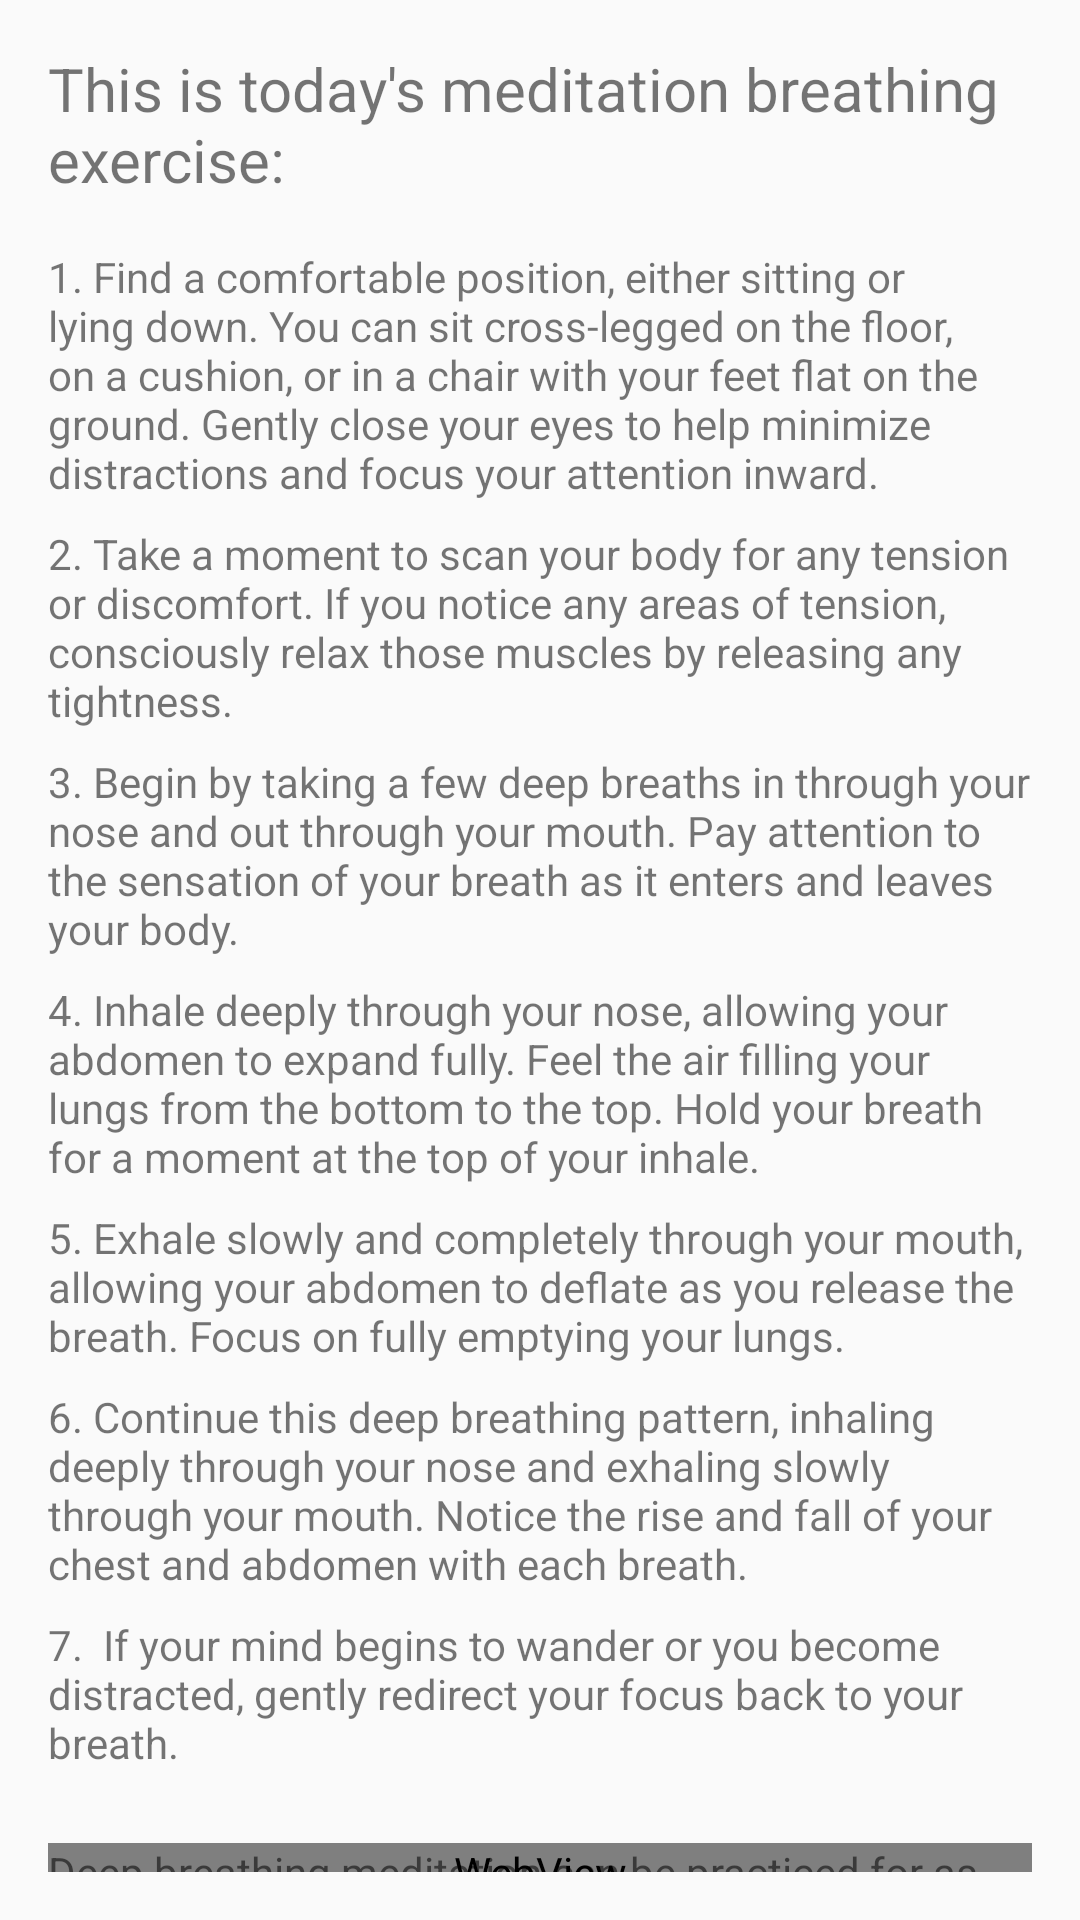

This screen was rendered from an Android layout file. Write that file and the resources it references.
<!-- AndroidManifest.xml: application theme Theme.ZenMind -->
<!-- res/layout/activity_deep_breathing_screen.xml -->
<?xml version="1.0" encoding="utf-8"?>
<RelativeLayout xmlns:android="http://schemas.android.com/apk/res/android"
    xmlns:tools="http://schemas.android.com/tools"
    android:layout_width="match_parent"
    android:layout_height="match_parent"
    android:padding="16dp"
    tools:context=".DeepBreathingScreen">

    <TextView
        android:id="@+id/titleTextView"
        android:layout_width="wrap_content"
        android:layout_height="wrap_content"
        android:text="This is today's meditation breathing exercise:"
        android:textSize="20sp"
        android:layout_centerHorizontal="true"
        android:layout_marginBottom="16dp"/>

    
    <TextView
        android:id="@+id/step1TextView"
        android:layout_width="wrap_content"
        android:layout_height="wrap_content"
        android:text="1. Find a comfortable position, either sitting or lying down. You can sit cross-legged on the floor, on a cushion, or in a chair with your feet flat on the ground. Gently close your eyes to help minimize distractions and focus your attention inward."
        android:layout_below="@id/titleTextView"
        android:layout_marginBottom="8dp"/>

    <TextView
        android:id="@+id/step2TextView"
        android:layout_width="wrap_content"
        android:layout_height="wrap_content"
        android:text="2. Take a moment to scan your body for any tension or discomfort. If you notice any areas of tension, consciously relax those muscles by releasing any tightness."
        android:layout_below="@id/step1TextView"
        android:layout_marginBottom="8dp"/>

    <TextView
        android:id="@+id/step3TextView"
        android:layout_width="wrap_content"
        android:layout_height="wrap_content"
        android:text="3. Begin by taking a few deep breaths in through your nose and out through your mouth. Pay attention to the sensation of your breath as it enters and leaves your body."
        android:layout_below="@id/step2TextView"
        android:layout_marginBottom="8dp"/>

    <TextView
        android:id="@+id/step4TextView"
        android:layout_width="wrap_content"
        android:layout_height="wrap_content"
        android:text="4. Inhale deeply through your nose, allowing your abdomen to expand fully. Feel the air filling your lungs from the bottom to the top. Hold your breath for a moment at the top of your inhale."
        android:layout_below="@id/step3TextView"
        android:layout_marginBottom="8dp"/>

    <TextView
        android:id="@+id/step5TextView"
        android:layout_width="wrap_content"
        android:layout_height="wrap_content"
        android:text="5. Exhale slowly and completely through your mouth, allowing your abdomen to deflate as you release the breath. Focus on fully emptying your lungs."
        android:layout_below="@id/step4TextView"
        android:layout_marginBottom="8dp"/>

    <TextView
        android:id="@+id/step6TextView"
        android:layout_width="wrap_content"
        android:layout_height="wrap_content"
        android:text="6. Continue this deep breathing pattern, inhaling deeply through your nose and exhaling slowly through your mouth. Notice the rise and fall of your chest and abdomen with each breath."
        android:layout_below="@id/step5TextView"
        android:layout_marginBottom="8dp"/>

    <TextView
        android:id="@+id/step7TextView"
        android:layout_width="wrap_content"
        android:layout_height="wrap_content"
        android:text="7.  If your mind begins to wander or you become distracted, gently redirect your focus back to your breath."
        android:layout_below="@id/step6TextView"
        android:layout_marginBottom="8dp"/>

    <WebView
        android:id="@+id/webView"
        android:layout_width="match_parent"
        android:layout_height="wrap_content"
        android:layout_below="@id/step7TextView"
        android:layout_centerHorizontal="true"
        android:layout_marginTop="16dp"/>

    
    <TextView
        android:id="@+id/conclusionTextView"
        android:layout_width="wrap_content"
        android:layout_height="wrap_content"
        android:text="Deep breathing meditation can be practiced for as little as a few minutes each day. Consistency is key, so aim to incorporate deep breathing into your daily routine to experience its full benefits over time."
        android:layout_below="@id/step7TextView"
        android:layout_centerHorizontal="true"
        android:layout_marginTop="16dp"/>

    <Button
        android:id="@+id/finishExercise"
        android:layout_width="wrap_content"
        android:layout_height="wrap_content"
        android:text="Finish"
        android:layout_below="@id/conclusionTextView"
        android:layout_centerHorizontal="true"
        android:layout_marginTop="16dp"/>

</RelativeLayout>
<!-- resources referenced by this layout -->
<resources>
  <style name="Theme.ZenMind" parent="android:Theme.Material.Light.NoActionBar" />
</resources>
